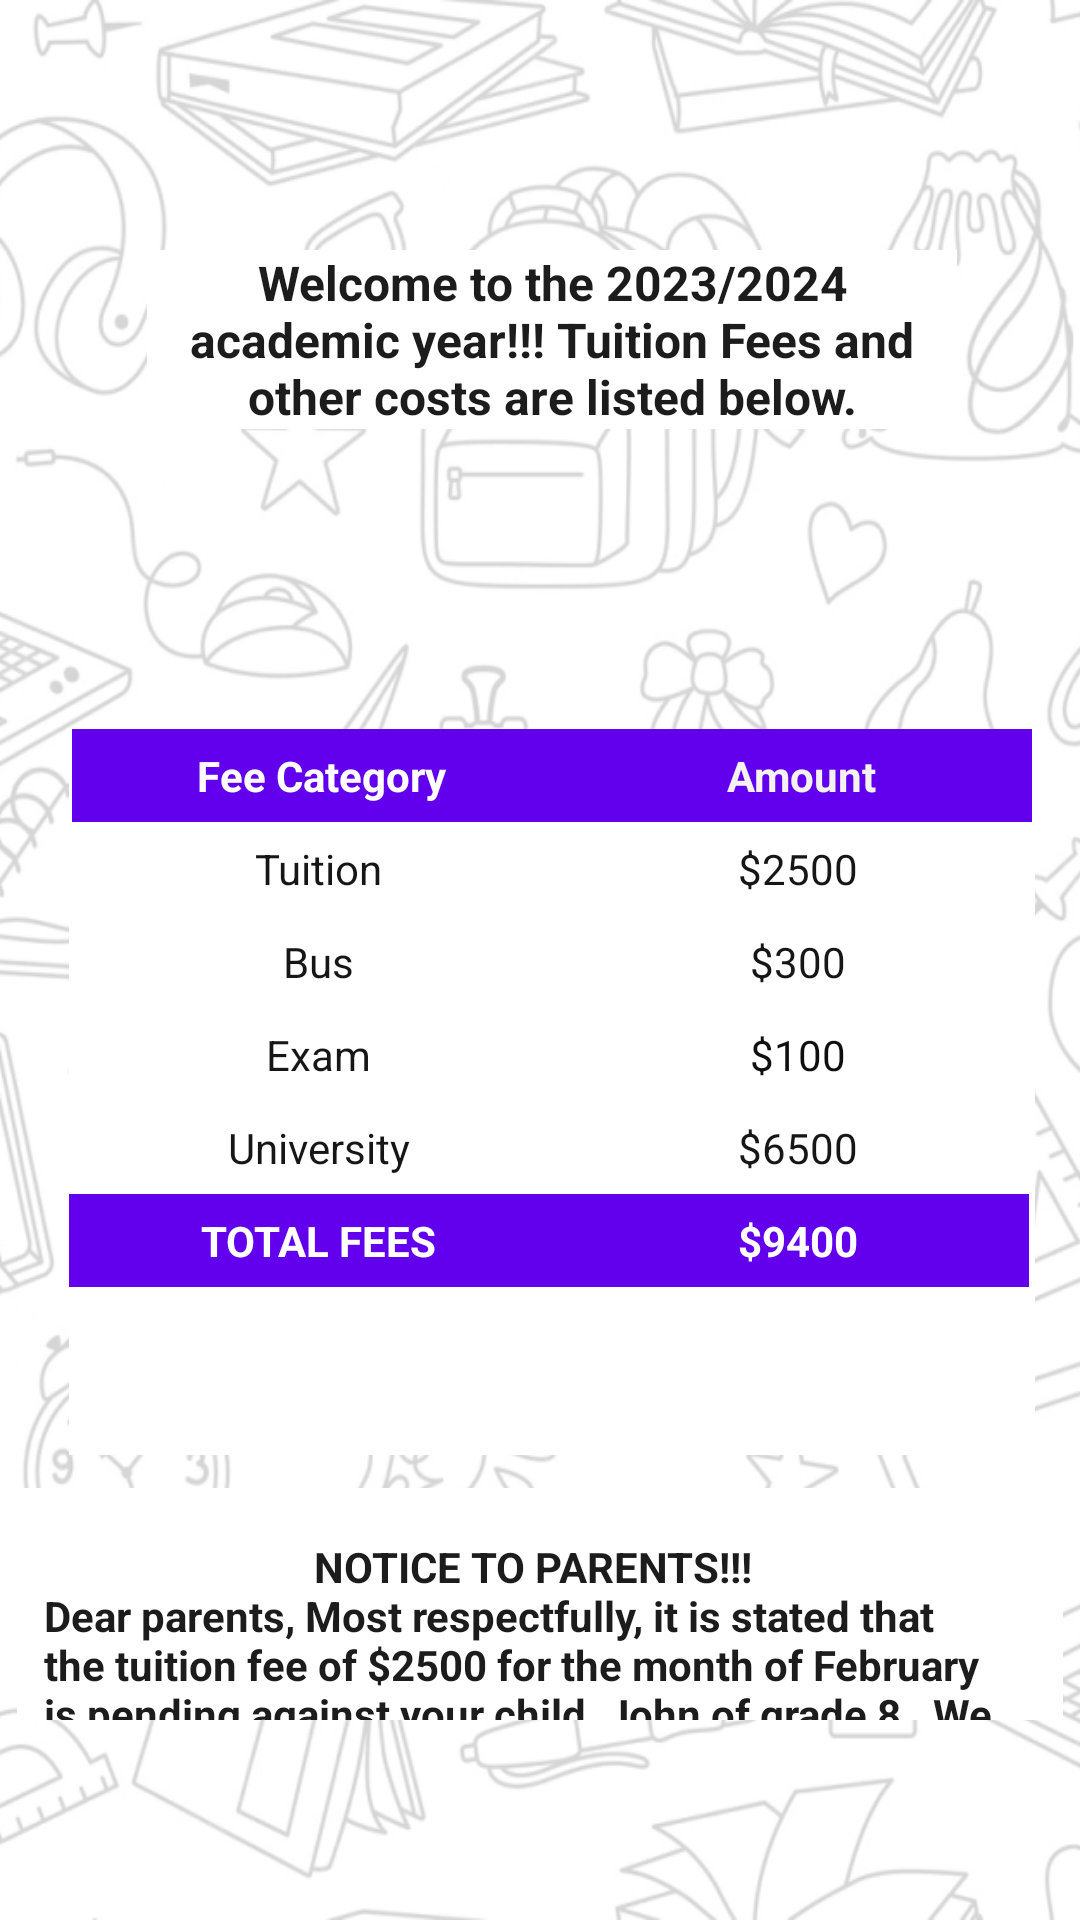

Write the Android layout XML for this screen, with the resource values it uses.
<!-- AndroidManifest.xml: application theme Theme.StudentFeesMgt -->
<!-- res/layout/activity_student_section.xml -->
<?xml version="1.0" encoding="utf-8"?>
<androidx.constraintlayout.widget.ConstraintLayout xmlns:android="http://schemas.android.com/apk/res/android"
    xmlns:app="http://schemas.android.com/apk/res-auto"
    xmlns:tools="http://schemas.android.com/tools"
    android:layout_width="match_parent"
    android:layout_height="match_parent"
    android:background="@drawable/doodle3"
    android:fadeScrollbars="false"
    android:isScrollContainer="true"
    android:orientation="vertical"
    android:padding="17px"
    android:textAlignment="center"
    tools:context=".StudentSection">

    <ScrollView
        android:id="@+id/scrollView7"
        android:layout_width="372dp"
        android:layout_height="589dp"
        android:layout_marginStart="4dp"
        android:layout_marginTop="-22dp"
        android:layout_marginEnd="4dp"
        android:layout_marginBottom="4dp"
        android:isScrollContainer="true"
        android:verticalScrollbarPosition="defaultPosition"
        app:layout_constraintBottom_toBottomOf="parent"
        app:layout_constraintEnd_toEndOf="parent"
        app:layout_constraintHorizontal_bias="0.387"
        app:layout_constraintStart_toStartOf="parent"
        app:layout_constraintTop_toTopOf="parent"
        app:layout_constraintVertical_bias="0.0">

        <LinearLayout
            android:layout_width="wrap_content"
            android:layout_height="wrap_content"
            android:orientation="vertical"
            android:textAlignment="center">

            <TextView
                android:id="@+id/textView31"
                android:layout_width="match_parent"
                android:layout_height="wrap_content"
                android:layout_marginStart="51dp"
                android:layout_marginTop="99dp"
                android:layout_marginEnd="51dp"
                android:layout_marginBottom="80dp"
                android:background="#FFFFFF"
                android:fontFamily="sans-serif"
                android:text="Welcome to the 2023/2024 academic year!!! Tuition Fees and other costs are listed below."
                android:textAlignment="center"
                android:textColor="#1C1C1C"
                android:textSize="16sp"
                android:textStyle="bold" />

            <TableLayout
                android:id="@+id/tableLayout5"
                android:layout_width="match_parent"
                android:layout_height="242dp"
                android:layout_marginStart="25dp"
                android:layout_marginTop="20dp"
                android:layout_marginEnd="25dp"
                android:layout_marginBottom="11dp"
                android:background="#FFFFFF"
                android:maxWidth="200pt"
                android:orientation="vertical">

                <TableRow
                    android:layout_width="wrap_content"
                    android:layout_height="match_parent"
                    android:gravity="center_horizontal">

                    <TextView
                        android:id="@+id/textView6"
                        android:layout_width="166dp"
                        android:layout_height="wrap_content"
                        android:background="#6200EE"
                        android:padding="18px"
                        android:scrollbarThumbVertical="@mipmap/ic_launcher"
                        android:text="Fee Category"
                        android:textAlignment="center"
                        android:textColor="#FFFFFF"
                        android:textStyle="bold"
                        app:emojiCompatEnabled="false" />

                    <TextView
                        android:id="@+id/textView5"
                        android:layout_width="153dp"
                        android:layout_height="wrap_content"
                        android:background="#6200EE"
                        android:padding="18px"
                        android:text="Amount"
                        android:textAlignment="center"
                        android:textColor="#F4F1F1"
                        android:textStyle="bold" />

                </TableRow>

                <TableRow
                    android:layout_width="match_parent"
                    android:layout_height="match_parent">

                    <TextView
                        android:id="@+id/textView18"
                        android:layout_width="158dp"
                        android:layout_height="wrap_content"
                        android:background="#FFFFFF"
                        android:padding="18px"
                        android:text="Tuition"
                        android:textAlignment="center"
                        android:textColor="#171616" />

                    <TextView
                        android:id="@+id/textView17"
                        android:layout_width="154dp"
                        android:layout_height="match_parent"
                        android:background="#FFFFFF"
                        android:padding="18px"
                        android:text="$2500"
                        android:textAlignment="center"
                        android:textColor="#171616" />
                </TableRow>

                <TableRow
                    android:layout_width="match_parent"
                    android:layout_height="match_parent">

                    <TextView
                        android:id="@+id/textView21"
                        android:layout_width="match_parent"
                        android:layout_height="wrap_content"
                        android:background="#FFFFFF"
                        android:padding="18px"
                        android:text="Bus"
                        android:textAlignment="center"
                        android:textColor="#171616" />

                    <TextView
                        android:id="@+id/textView20"
                        android:layout_width="match_parent"
                        android:layout_height="wrap_content"
                        android:background="#FFFFFF"
                        android:padding="18px"
                        android:text="$300"
                        android:textAlignment="center"
                        android:textColor="#171616" />
                </TableRow>

                <TableRow
                    android:layout_width="match_parent"
                    android:layout_height="match_parent">

                    <TextView
                        android:id="@+id/textView24"
                        android:layout_width="match_parent"
                        android:layout_height="wrap_content"
                        android:background="#FFFFFF"
                        android:padding="18px"
                        android:text="Exam"
                        android:textAlignment="center"
                        android:textColor="#171616" />

                    <TextView
                        android:id="@+id/textView26"
                        android:layout_width="match_parent"
                        android:layout_height="wrap_content"
                        android:background="#FFFFFF"
                        android:padding="18px"
                        android:text="$100"
                        android:textAlignment="center"
                        android:textColor="#100F0F" />
                </TableRow>

                <TableRow
                    android:layout_width="match_parent"
                    android:layout_height="match_parent">

                    <TextView
                        android:id="@+id/textView27"
                        android:layout_width="match_parent"
                        android:layout_height="wrap_content"
                        android:background="#FFFFFF"
                        android:padding="18px"
                        android:text="University"
                        android:textAlignment="center"
                        android:textColor="#171616" />

                    <TextView
                        android:id="@+id/textView28"
                        android:layout_width="match_parent"
                        android:layout_height="wrap_content"
                        android:background="#FFFFFF"
                        android:padding="18px"
                        android:text="$6500"
                        android:textAlignment="center"
                        android:textColor="#171616" />
                </TableRow>

                <TableRow
                    android:layout_width="match_parent"
                    android:layout_height="match_parent">

                    <TextView
                        android:id="@+id/textView29"
                        android:layout_width="match_parent"
                        android:layout_height="wrap_content"
                        android:background="#6200EE"
                        android:padding="18px"
                        android:text="TOTAL FEES"
                        android:textAlignment="center"
                        android:textColor="#FFFFFF"
                        android:textStyle="bold" />

                    <TextView
                        android:id="@+id/textView30"
                        android:layout_width="match_parent"
                        android:layout_height="wrap_content"
                        android:background="#6200EE"
                        android:padding="18px"
                        android:text="$9400"
                        android:textAlignment="center"
                        android:textColor="#FFFFFF"
                        android:textStyle="bold" />
                </TableRow>

            </TableLayout>

            <TextView
                android:id="@+id/textView38"
                android:layout_width="match_parent"
                android:layout_height="332dp"
                android:background="#FFFFFF"
                android:padding="50px"
                android:text="                           NOTICE TO PARENTS!!!

                                                            Dear parents, Most respectfully, it is stated that the tuition fee of $2500 for the month of February is pending against your child, John of grade 8.  We kindly request you to please clear your outstanding dues of ($300 in bus fees as at 6th Dec, 2022)  and pay the school in full by 2nd Feb, 2023 . Parents can apply to avail the facility of payment of tuition fees in installments. After the lapse of a given date, fine and penalty will be imposed. Your prompt attention to this matter will be highly appreciated.                                                         Signed, Management"






                android:textColor="#1C1C1C"
                android:textSize="14sp"
                android:textStyle="bold" />

        </LinearLayout>
    </ScrollView>

</androidx.constraintlayout.widget.ConstraintLayout>
<!-- resources referenced by this layout -->
<resources>
  <!-- drawable doodle3: jpg bitmap (drawable, 173770 bytes) -->
  <!-- mipmap ic_launcher: png bitmap (mipmap-hdpi, 3253 bytes) -->
  <style name="Theme.StudentFeesMgt" parent="Theme.MaterialComponents.DayNight.DarkActionBar">
          
          <item name="colorPrimary">@color/purple_500</item>
          <item name="colorPrimaryVariant">@color/purple_700</item>
          <item name="colorOnPrimary">@color/white</item>
          
          <item name="colorSecondary">@color/teal_200</item>
  
          
          <item name="android:statusBarColor">?attr/colorPrimaryVariant</item>
          
      </style>
  <color name="purple_500">#FF6200EE</color>
  <color name="purple_700">#FF3700B3</color>
  <color name="white">#FFFFFFFF</color>
  <color name="teal_200">#FF03DAC5</color>
</resources>
